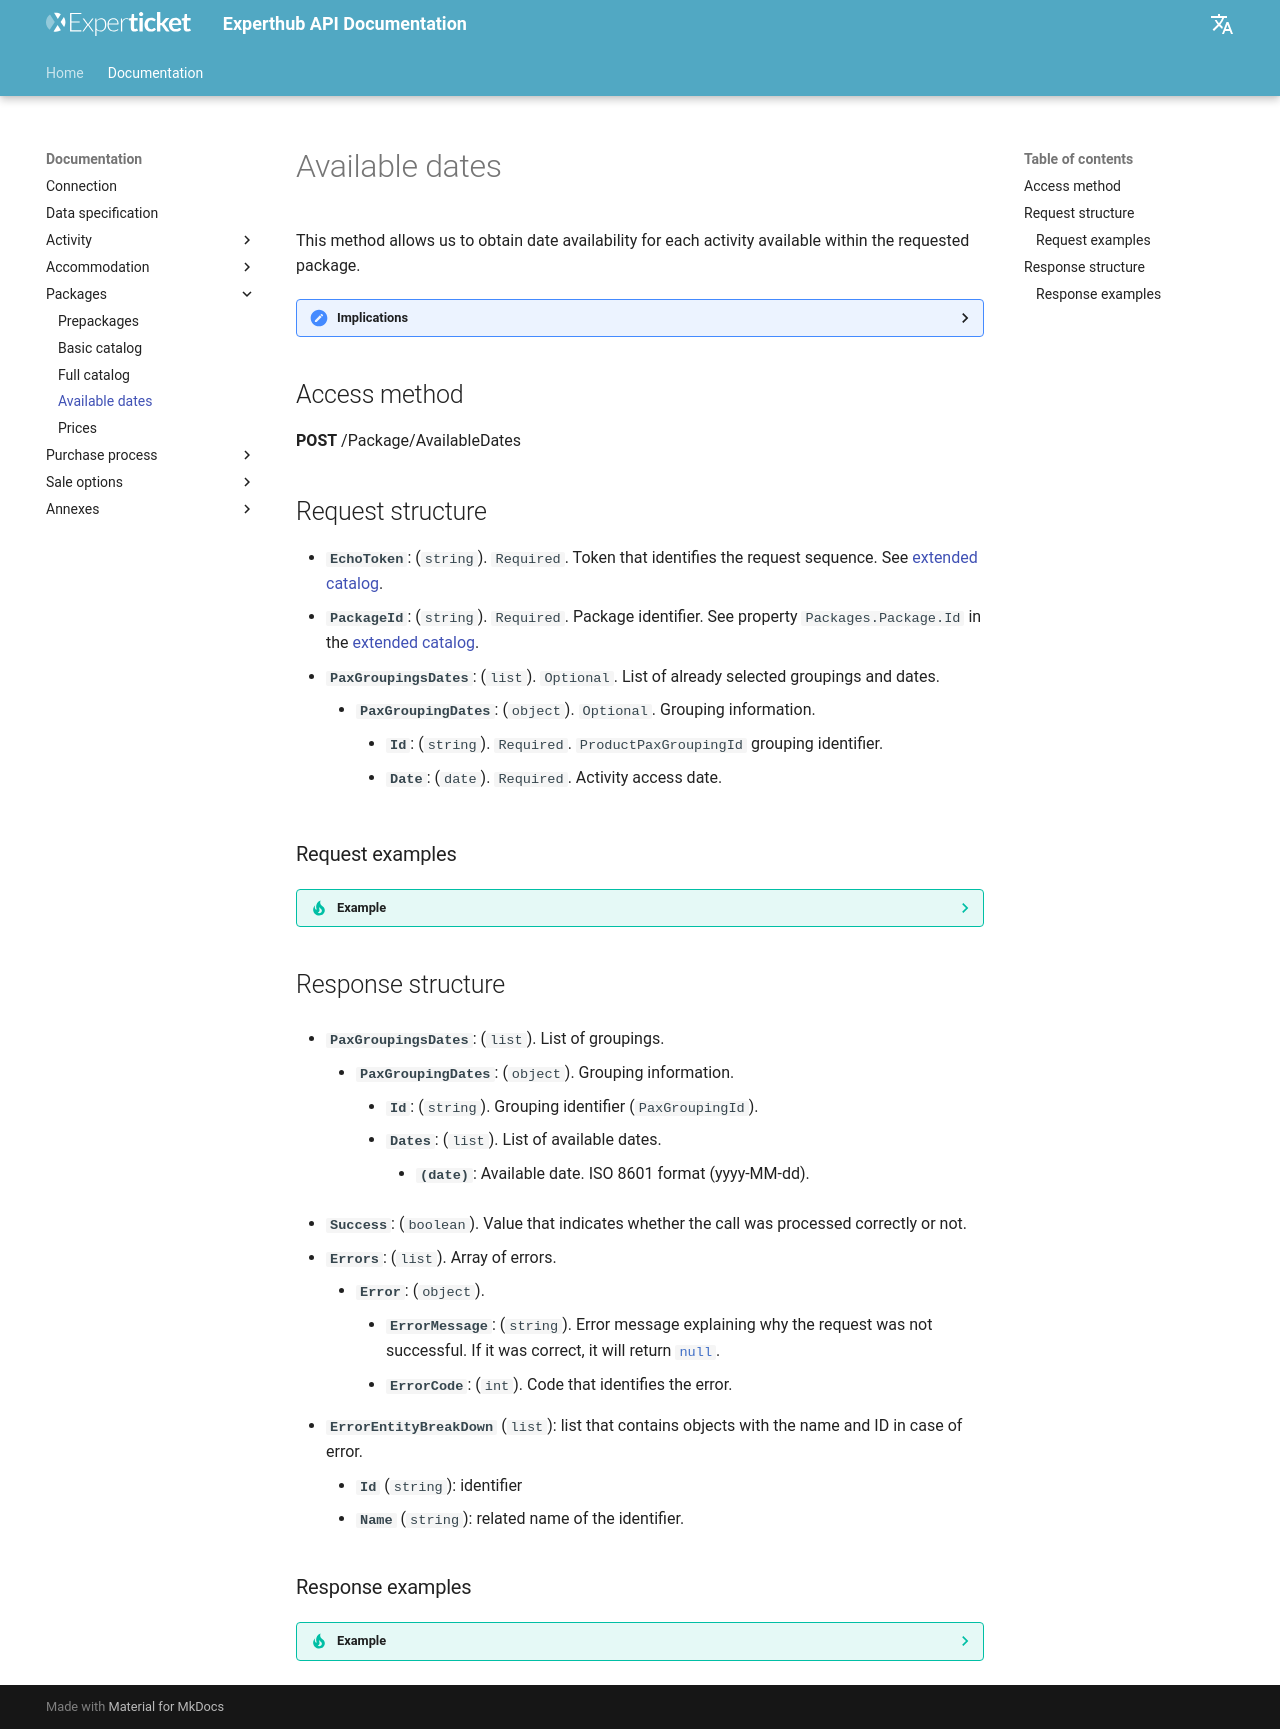

repository: Experticket/experthubApiDocs · page: en/docs/package/availableDates/index.html · generator: mkdocs

# Available dates

This method allows us to obtain date availability for each activity available within the requested package.

??? important "Implications"

    Since a package can be made up of one or more activities, there may be access restrictions that prevent all activities from being carried out on the same day. This may be due to distance between them, the time required to perform each activity, or any other restriction or incompatibility that has been configured.

    Therefore, this method must be called as many times as there are activities in the requested package.

    In the first call, we will specify the package identifier (`PackageId`) and omit the date groupings (`PaxGroupingsDates`). The response will show a list with the availability of the different activities included in the package. This way, the customer can select the access date for the **first** activity. The first activity can be any of the activities shown in the response.

    Once we have the information for the first activity and the date chosen by the customer, we will call this method again adding that first choice to `PaxGroupingsDates`. The response will show a list with the availability of the **next** activities included in the package, taking into account the **possible** restrictions introduced by the first choice and allowing the customer to choose that second activity and access date.

    We will keep repeating this last action with the remaining activities.

    === "First call example"

        --8<-- "includes/examples/package/availableDates.request.1.md"

    === "Second call example"

        --8<-- "includes/examples/package/availableDates.request.2.md"

    === "Third and subsequent call example"

        --8<-- "includes/examples/package/availableDates.request.3.md"

## Access method

**POST** /Package/AvailableDates

## Request structure

- **`EchoToken`**: (`string`). `Required`. Token that identifies the request sequence. See [extended catalog](fullCatalog.md#response-structure).
- **`PackageId`**: (`string`). `Required`. Package identifier. See property `Packages.Package.Id` in the [extended catalog](fullCatalog.md#response-structure).
- **`PaxGroupingsDates`**: (`list`). `Optional`. List of already selected groupings and dates.
    - **`PaxGroupingDates`**: (`object`). `Optional`. Grouping information.
        - **`Id`**: (`string`). `Required`. `ProductPaxGroupingId` grouping identifier.
        - **`Date`**: (`date`). `Required`. Activity access date.

### Request examples

??? tip "Example"

    --8<-- "includes/examples/package/availableDates.request.3.md"

## Response structure

- **`PaxGroupingsDates`**: (`list`). List of groupings.
    - **`PaxGroupingDates`**: (`object`). Grouping information.
        - **`Id`**: (`string`). Grouping identifier (`PaxGroupingId`).
        - **`Dates`**: (`list`). List of available dates.
            - **`(date)`**: Available date. ISO 8601 format (yyyy-MM-dd).

--8<-- "includes/experthubResponseBaseDocumentation.en.md"

### Response examples

??? tip "Example"

    --8<-- "includes/examples/package/availableDates.response.1.md"
